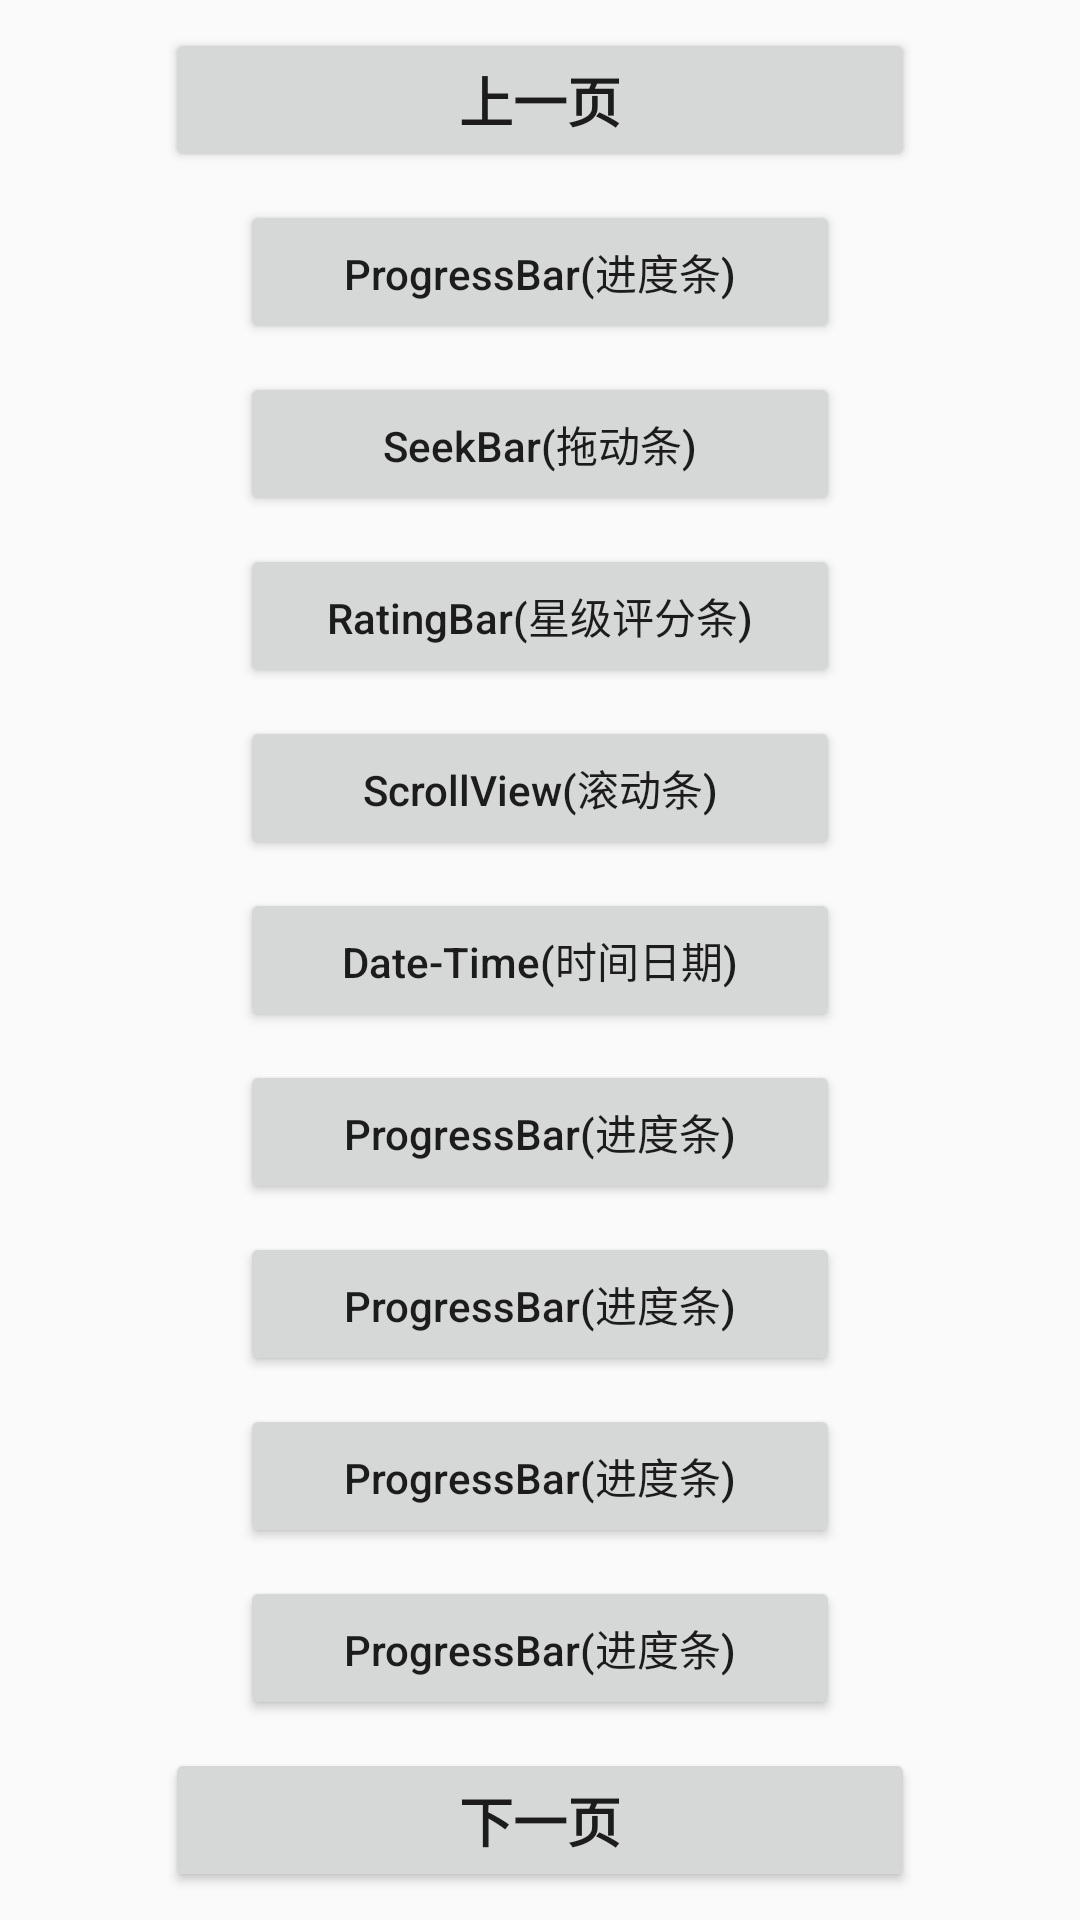

Android layout source for this screen:
<!-- AndroidManifest.xml: application theme AppTheme -->
<!-- res/layout/activity_main2.xml -->
<?xml version="1.0" encoding="utf-8"?>
<androidx.constraintlayout.widget.ConstraintLayout xmlns:android="http://schemas.android.com/apk/res/android"
    xmlns:app="http://schemas.android.com/apk/res-auto"
    xmlns:tools="http://schemas.android.com/tools"
    android:layout_width="match_parent"
    android:layout_height="match_parent"
    tools:context=".Main2Activity">

    <Button
        android:id="@+id/button_previous"
        android:layout_width="250dp"
        android:layout_height="wrap_content"
        android:layout_marginStart="8dp"
        android:layout_marginLeft="8dp"
        android:layout_marginEnd="8dp"
        android:layout_marginRight="8dp"
        android:onClick="onButtonPreviousClick"
        android:text="@string/button_previous"
        android:textAllCaps="false"
        android:textSize="18sp"
        android:textStyle="bold"
        app:layout_constraintBottom_toTopOf="@+id/button10"
        app:layout_constraintEnd_toEndOf="parent"
        app:layout_constraintStart_toStartOf="parent"
        app:layout_constraintTop_toTopOf="parent" />

    <Button
        android:id="@+id/button10"
        android:layout_width="200dp"
        android:layout_height="wrap_content"
        android:layout_marginStart="8dp"
        android:layout_marginLeft="8dp"
        android:layout_marginEnd="8dp"
        android:layout_marginRight="8dp"
        android:onClick="onButton10Click"
        android:text="@string/button10"
        android:textAllCaps="false"
        app:layout_constraintBottom_toTopOf="@+id/button11"
        app:layout_constraintEnd_toEndOf="parent"
        app:layout_constraintStart_toStartOf="parent"
        app:layout_constraintTop_toBottomOf="@+id/button_previous" />

    <Button
        android:id="@+id/button11"
        android:layout_width="200dp"
        android:layout_height="wrap_content"
        android:layout_marginStart="8dp"
        android:layout_marginLeft="8dp"
        android:layout_marginEnd="8dp"
        android:layout_marginRight="8dp"
        android:onClick="onButton11Click"
        android:text="@string/button11"
        android:textAllCaps="false"
        app:layout_constraintBottom_toTopOf="@+id/button12"
        app:layout_constraintEnd_toEndOf="parent"
        app:layout_constraintStart_toStartOf="parent"
        app:layout_constraintTop_toBottomOf="@+id/button10" />

    <Button
        android:id="@+id/button12"
        android:layout_width="200dp"
        android:layout_height="wrap_content"
        android:layout_marginStart="8dp"
        android:layout_marginLeft="8dp"
        android:layout_marginEnd="8dp"
        android:layout_marginRight="8dp"
        android:onClick="onButton12Click"
        android:text="@string/button12"
        android:textAllCaps="false"
        app:layout_constraintBottom_toTopOf="@+id/button13"
        app:layout_constraintEnd_toEndOf="parent"
        app:layout_constraintStart_toStartOf="parent"
        app:layout_constraintTop_toBottomOf="@+id/button11" />

    <Button
        android:id="@+id/button13"
        android:layout_width="200dp"
        android:layout_height="wrap_content"
        android:layout_marginStart="8dp"
        android:layout_marginLeft="8dp"
        android:layout_marginEnd="8dp"
        android:layout_marginRight="8dp"
        android:onClick="onButton13Click"
        android:text="@string/button13"
        android:textAllCaps="false"
        app:layout_constraintBottom_toTopOf="@+id/button14"
        app:layout_constraintEnd_toEndOf="parent"
        app:layout_constraintStart_toStartOf="parent"
        app:layout_constraintTop_toBottomOf="@+id/button12" />

    <Button
        android:id="@+id/button14"
        android:layout_width="200dp"
        android:layout_height="wrap_content"
        android:layout_marginStart="8dp"
        android:layout_marginLeft="8dp"
        android:layout_marginEnd="8dp"
        android:layout_marginRight="8dp"
        android:onClick="onButton14Click"
        android:text="@string/button14"
        android:textAllCaps="false"
        app:layout_constraintBottom_toTopOf="@+id/button15"
        app:layout_constraintEnd_toEndOf="parent"
        app:layout_constraintStart_toStartOf="parent"
        app:layout_constraintTop_toBottomOf="@+id/button13" />

    <Button
        android:id="@+id/button15"
        android:layout_width="200dp"
        android:layout_height="wrap_content"
        android:layout_marginStart="8dp"
        android:layout_marginLeft="8dp"
        android:layout_marginEnd="8dp"
        android:layout_marginRight="8dp"
        android:onClick="onButton15Click"
        android:text="@string/button15"
        android:textAllCaps="false"
        app:layout_constraintBottom_toTopOf="@+id/button16"
        app:layout_constraintEnd_toEndOf="parent"
        app:layout_constraintStart_toStartOf="parent"
        app:layout_constraintTop_toBottomOf="@+id/button14" />

    <Button
        android:id="@+id/button16"
        android:layout_width="200dp"
        android:layout_height="wrap_content"
        android:layout_marginStart="8dp"
        android:layout_marginLeft="8dp"
        android:layout_marginEnd="8dp"
        android:layout_marginRight="8dp"
        android:onClick="onButton16Click"
        android:text="@string/button16"
        android:textAllCaps="false"
        app:layout_constraintBottom_toTopOf="@+id/button17"
        app:layout_constraintEnd_toEndOf="parent"
        app:layout_constraintStart_toStartOf="parent"
        app:layout_constraintTop_toBottomOf="@+id/button15" />

    <Button
        android:id="@+id/button17"
        android:layout_width="200dp"
        android:layout_height="wrap_content"
        android:layout_marginStart="8dp"
        android:layout_marginLeft="8dp"
        android:layout_marginEnd="8dp"
        android:layout_marginRight="8dp"
        android:onClick="onButton17Click"
        android:text="@string/button17"
        android:textAllCaps="false"
        app:layout_constraintBottom_toTopOf="@+id/button18"
        app:layout_constraintEnd_toEndOf="parent"
        app:layout_constraintStart_toStartOf="parent"
        app:layout_constraintTop_toBottomOf="@+id/button16" />

    <Button
        android:id="@+id/button18"
        android:layout_width="200dp"
        android:layout_height="wrap_content"
        android:layout_marginStart="8dp"
        android:layout_marginLeft="8dp"
        android:layout_marginEnd="8dp"
        android:layout_marginRight="8dp"
        android:onClick="onButton18Click"
        android:text="@string/button18"
        android:textAllCaps="false"
        app:layout_constraintBottom_toTopOf="@+id/button_next"
        app:layout_constraintEnd_toEndOf="parent"
        app:layout_constraintStart_toStartOf="parent"
        app:layout_constraintTop_toBottomOf="@+id/button17" />

    <Button
        android:id="@+id/button_next"
        android:layout_width="250dp"
        android:layout_height="wrap_content"
        android:layout_marginStart="8dp"
        android:layout_marginLeft="8dp"
        android:layout_marginEnd="8dp"
        android:layout_marginRight="8dp"
        android:onClick="onButtonNextClick"
        android:text="@string/button_next"
        android:textAllCaps="false"
        android:textSize="18sp"
        android:textStyle="bold"
        app:layout_constraintBottom_toBottomOf="parent"
        app:layout_constraintEnd_toEndOf="parent"
        app:layout_constraintStart_toStartOf="parent"
        app:layout_constraintTop_toBottomOf="@+id/button18" />
</androidx.constraintlayout.widget.ConstraintLayout>
<!-- resources referenced by this layout -->
<resources>
  <string name="button10">ProgressBar(进度条)</string>
  <string name="button11">SeekBar(拖动条)</string>
  <string name="button12">RatingBar(星级评分条)</string>
  <string name="button13">ScrollView(滚动条)</string>
  <string name="button14">Date-Time(时间日期)</string>
  <string name="button15">ProgressBar(进度条)</string>
  <string name="button16">ProgressBar(进度条)</string>
  <string name="button17">ProgressBar(进度条)</string>
  <string name="button18">ProgressBar(进度条)</string>
  <string name="button_next">下一页</string>
  <string name="button_previous">上一页</string>
  <style name="AppTheme" parent="Theme.AppCompat.Light.DarkActionBar">
          
          <item name="colorPrimary">@color/colorPrimary</item>
          <item name="colorPrimaryDark">@color/colorPrimaryDark</item>
          <item name="colorAccent">@color/colorAccent</item>
      </style>
  <!-- not gathered from this repository: default colours our renderer supplied (Android Studio template values) -->
  <color name="colorPrimary">#FF6200EE</color>
  <color name="colorPrimaryDark">#FF3700B3</color>
  <color name="colorAccent">#FF03DAC5</color>
</resources>
